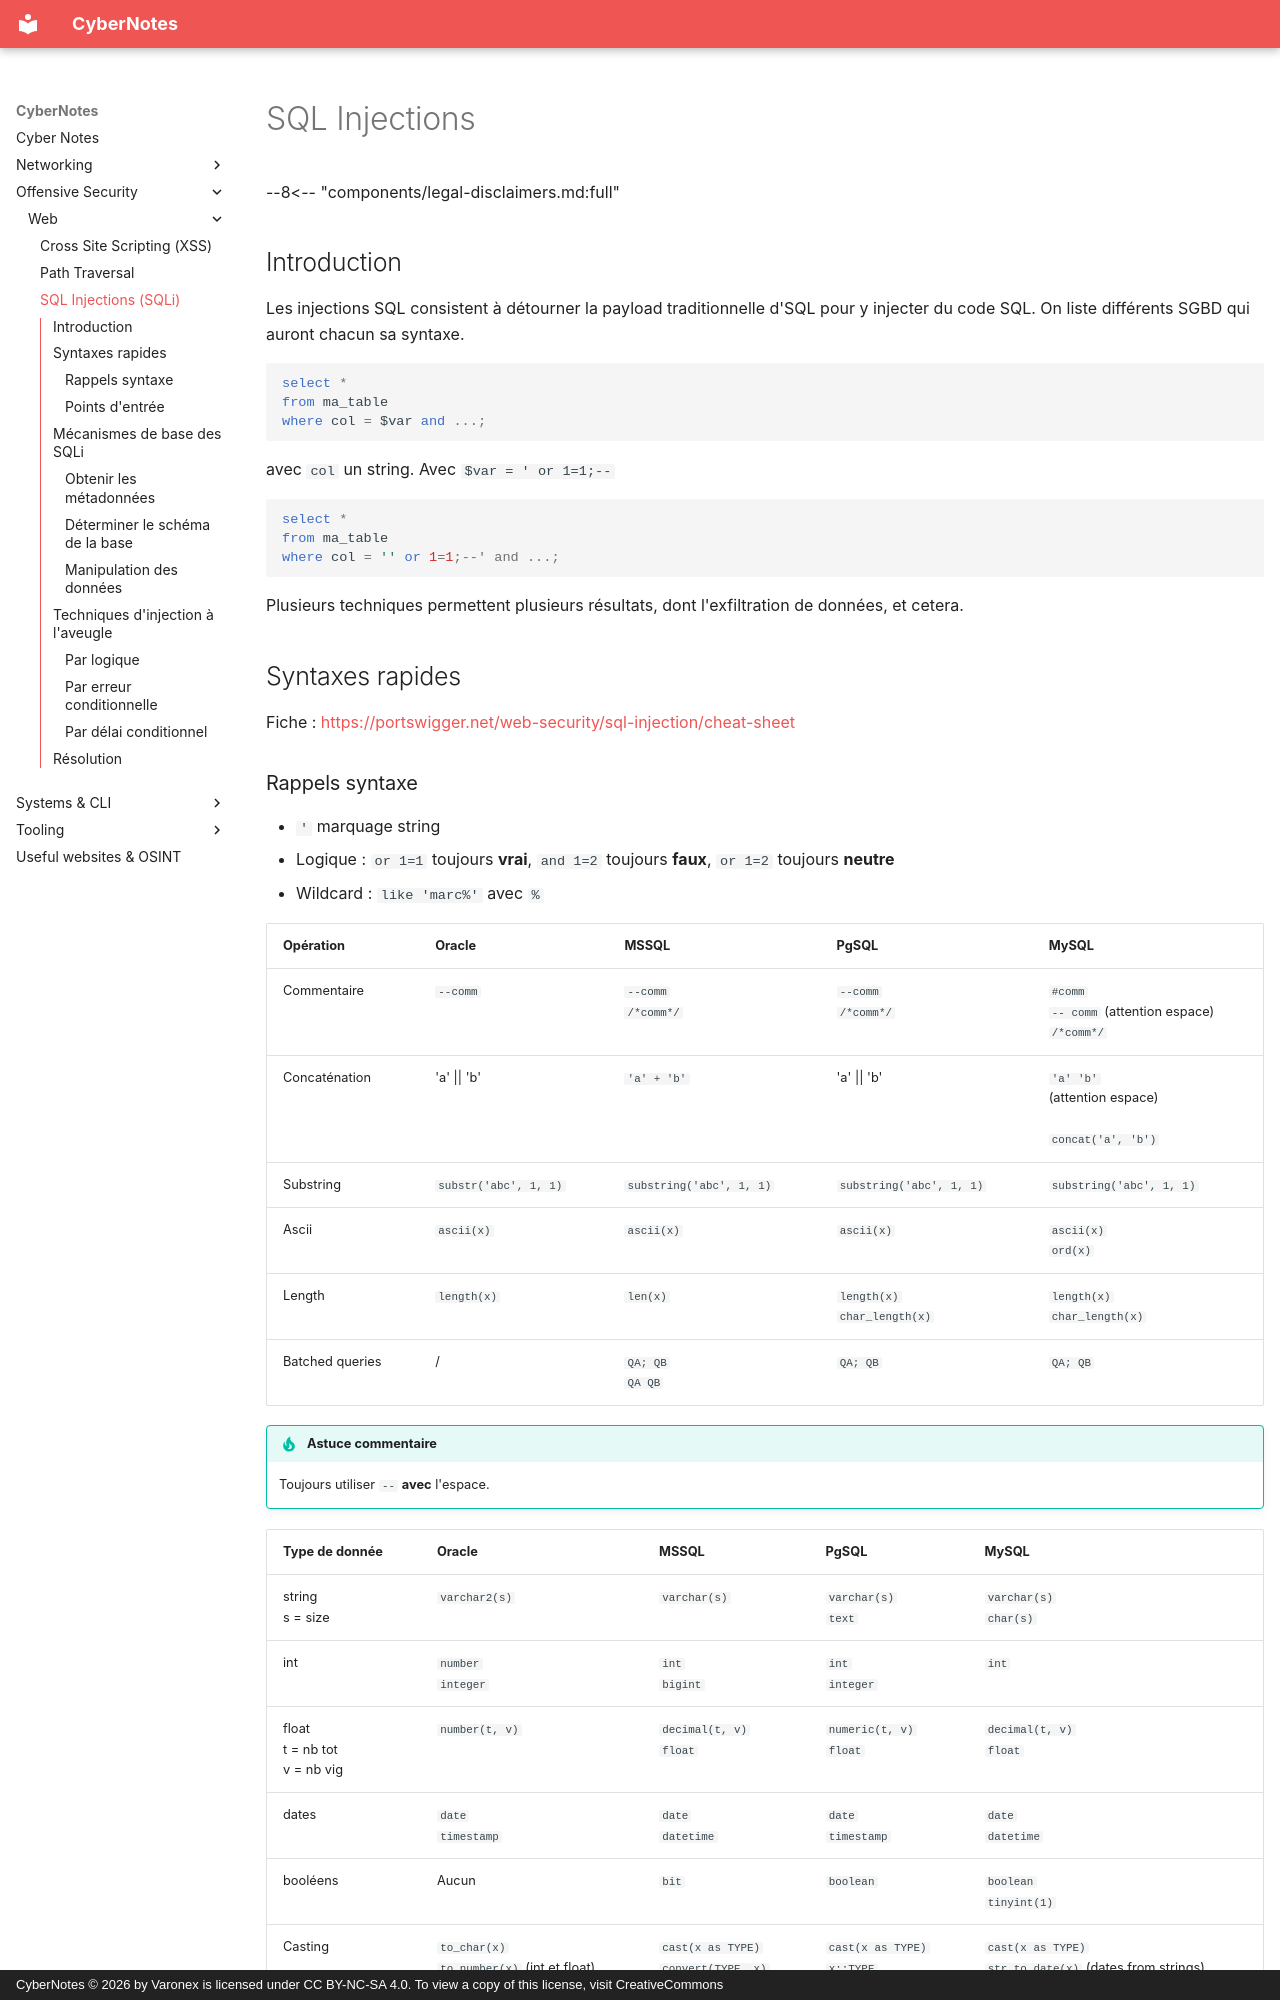

repository: Varonex/cyber-notes · page: notes/offensive-security/web/sqli/index.html · generator: mkdocs · copyright: CyberNotes © 2026 by Varonex is licensed under CC BY-NC-SA 4.0. To view a copy of this license, visit CreativeCommons

# SQL Injections

--8<-- "components/legal-disclaimers.md:full"

## Introduction

Les injections SQL consistent à détourner la payload traditionnelle d'SQL pour y injecter du code SQL. On liste différents SGBD qui auront chacun sa syntaxe.

```sql
select *
from ma_table
where col = $var and ...;

```
avec `col` un string.
Avec `$var = ' or 1=1;--`

```sql
select *
from ma_table
where col = '' or 1=1;--' and ...;
```

Plusieurs techniques permettent plusieurs résultats, dont l'exfiltration de données, et cetera.

## Syntaxes rapides

Fiche : https://portswigger.net/web-security/sql-injection/cheat-sheet

### Rappels syntaxe

- `'` marquage string
- Logique : `or 1=1` toujours **vrai**, `and 1=2` toujours **faux**, `or 1=2` toujours **neutre**
- Wildcard : `like 'marc%'` avec `%`

| Opération       | Oracle                | MSSQL                    | PgSQL                           | MySQL                                                     |
| --------------- | --------------------- | ------------------------ | ------------------------------- | --------------------------------------------------------- |
| Commentaire     | `--comm`              | `--comm`<br>`/*comm*/`   | `--comm`<br>`/*comm*/`          | `#comm`<br>`-- comm` (attention espace)<br>`/*comm*/`     |
| Concaténation   | 'a' \|\| 'b'          | `'a' + 'b'`              | 'a' \|\| 'b'                    | `'a' 'b'`<br>(attention espace)<br><br>`concat('a', 'b')` |
| Substring       | `substr('abc', 1, 1)` | `substring('abc', 1, 1)` | `substring('abc', 1, 1)`        | `substring('abc', 1, 1)`                                  |
| Ascii           | `ascii(x)`            | `ascii(x)`               | `ascii(x)`                      | `ascii(x)`<br>`ord(x)`                                    |
| Length          | `length(x)`           | `len(x)`                 | `length(x)`<br>`char_length(x)` | `length(x)`<br>`char_length(x)`                           |
| Batched queries | /                     | `QA; QB`<br>`QA QB`      | `QA; QB`                        | `QA; QB`                                                  |

!!! tip "Astuce commentaire"
	Toujours utiliser `-- ` **avec** l'espace.

| Type de donnée                    | Oracle                                                                    | MSSQL                                   | PgSQL                          | MySQL                                                      |
| --------------------------------- | ------------------------------------------------------------------------- | --------------------------------------- | ------------------------------ | ---------------------------------------------------------- |
| string<br>s = size                | `varchar2(s)`                                                             | `varchar(s)`                            | `varchar(s)`<br>`text`         | `varchar(s)`<br>`char(s)`                                  |
| int                               | `number`<br>`integer`                                                     | `int`<br>`bigint`                       | `int`<br>`integer`             | `int`                                                      |
| float<br>t = nb tot<br>v = nb vig | `number(t, v)`                                                            | `decimal(t, v)`<br>`float`              | `numeric(t, v)`<br>`float`     | `decimal(t, v)`<br>`float`                                 |
| dates                             | `date`<br>`timestamp`                                                     | `date`<br>`datetime`                    | `date`<br>`timestamp`          | `date`<br>`datetime`                                       |
| booléens                          | Aucun                                                                     | `bit`                                   | `boolean`                      | `boolean`<br>`tinyint(1)`                                  |
| Casting                           | `to_char(x)`<br>`to_number(x)` (int et float)<br>`to_date(x, format)`<br> | `cast(x as TYPE)`<br>`convert(TYPE, x)` | `cast(x as TYPE)`<br>`x::TYPE` | `cast(x as TYPE)`<br>`str_to_date(x)` (dates from strings) |

!!! tip "Astuce MySQL"
	MySQL : utiliser `char` pour strings et `signed`/`unsigned` pour int **lors d'un cast**.
